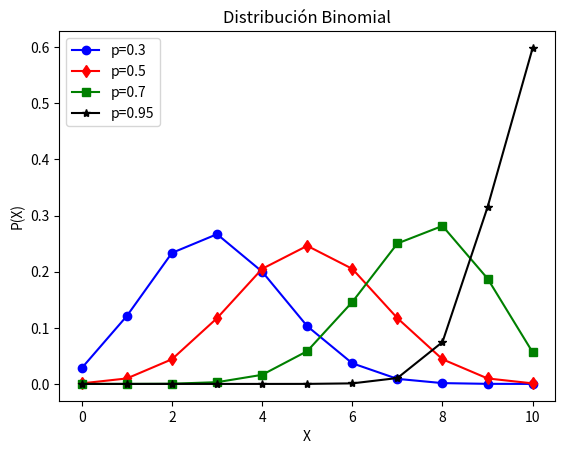
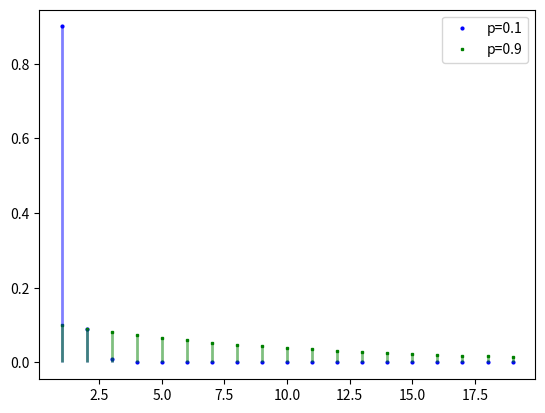
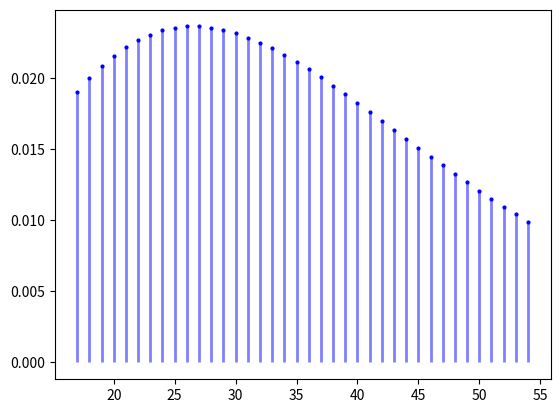

Here is the Python script that generated these plots, in order:
from scipy import stats

p = 0.2

Ber=stats.bernoulli(p)
Ber.pmf(0)
Ber.pmf(1)
Ber.cdf(0)
Ber.cdf(1)
Ber.cdf(0.5)

Ber.cdf(0.2)
Ber.cdf(-1)
Ber.cdf(2)
Ber.rvs(10)
Ber.mean()
Ber.var()
Ber.std()
m, v,  s,  k = stats.bernoulli.stats(0.8,moments='mvsk')

k
Ber.ppf(0.8)
#from scipy.stats import binom

n=10

p=0.3

X=stats.binom(n,p) 

print(X.pmf(9))

print( X.pmf(10) )

X.pmf(9) + X.pmf(10)
# otra forma 

1-X.cdf(8)



X.cdf(5) # P(X<=5)

X.ppf(0.9526510126)

X.ppf(X.cdf(5) ) 
X=stats.binom(4,0.5)

X.ppf(0.6875)
X.ppf(X.cdf(8))
import numpy as np

import matplotlib.pyplot as plt

bd1 = stats.binom(10, 0.3)

bd2 = stats.binom(10, 0.5)

bd3 = stats.binom(10, 0.75)

bd4 = stats.binom(10, 0.95)

k = np.arange(11)

#print(bd1.pmf(k))

plt.plot(k, bd1.pmf(k), 'o-b')

plt.plot(k, bd2.pmf(k), 'd-r')

plt.plot(k, bd3.pmf(k), 's-g')

plt.plot(k, bd4.pmf(k), '*-k')

plt.title('Distribución Binomial')

plt.legend(['p=0.3', 'p=0.5', 'p=0.7','p=0.95'])

plt.xlabel('X')

plt.ylabel('P(X)')

plt.show()
from scipy.stats import binom

p=0.5

n=10

mean, var, skew, kurt = binom.stats(n,p,moments='mvsk')

print(mean)

print(var)

print(skew)

print(kurt)
p=1/2.5

#print(p)

Z=stats.geom(p)

Z.pmf(1)
print(Z.pmf(4))

Z.pmf(5)
### P(X <= 4)$

Z.cdf(4)
### P(X > 3)=1-P(X<=3)$

1-Z.cdf(3)
px=0.1

py=0.9

X=stats.geom(px)

Y=stats.geom(py)

### valores del eje x comun para graficar 

x = np.arange(1,20)

fig, ax = plt.subplots(1, 1)

ax.plot(x, Y.pmf(x), 'bo', ms=2, label='geom pmf')

ax.plot(x, X.pmf(x), 'gs', ms=2, label='geom pmf')

ax.vlines(x, 0, Y.pmf(x), colors='b', lw=2, alpha=0.5)

ax.vlines(x, 0, X.pmf(x), colors='g', lw=2, alpha=0.5)

plt.legend(['p=0.1', 'p=0.9'])

plt.show()
n=4

p=0.1

X=stats.nbinom(n,p) 

print(X.pmf(20))

print(X.pmf(19))

print(X.pmf(21))

print(X.cdf(10)) 
print(X.mean())

print(n*(1-p)/p)

print(X.var())

n*(1-p)/(p**2)
li=round( X.mean()-np.sqrt(X.var()) )

ls=round( X.mean()+np.sqrt(X.var()) )

x=np.arange(li,ls)

#print(x)

fig, ax = plt.subplots(1, 1)

ax.plot(x, X.pmf(x), 'bo', ms=2, label='BN pmf')

ax.vlines(x, 0, X.pmf(x), colors='b', lw=2, alpha=0.5)

#ax.vlines(x, 0, X.pmf(x), colors='g', lw=2, alpha=0.5)

plt.show()
### cual es el valor de mayor probabilidad 

probs=X.pmf(x)

print(np.max(probs))

x[probs==np.max(probs)]

X.pmf(27)
M=300

n=100

N=4

X=stats.hypergeom(M,n,N)

## ¿Cuál es la probabilidad que todas sean del proveedor local?

X.pmf(4)
## ¿Cuál es la probabilidad que dos o mas piezas sean del proveedor local?

print(1-X.cdf(1))

## otra forma 

X.pmf(2)+X.pmf(3)+X.pmf(4)
## ¿Cuál es la probabilidad que al menos una piezas sea del proveedor local?

1-X.pmf(0)
#%%script /usr/bin/python3.8 

from math import comb 

print( (comb(100,4)*comb(200,0) )/comb(300,4) )
### distribución de Poisson
from scipy.stats import poisson

mu=10

poisson.pmf(0, mu)
mean, var, skew, kurt = poisson.stats(mu, moments='mvsk')



print(mean, var, skew, kurt )
### se usa la propiedad del complemento 

mu=1

1-poisson.pmf(0,mu)
mu=2

poisson.cdf(4,mu)